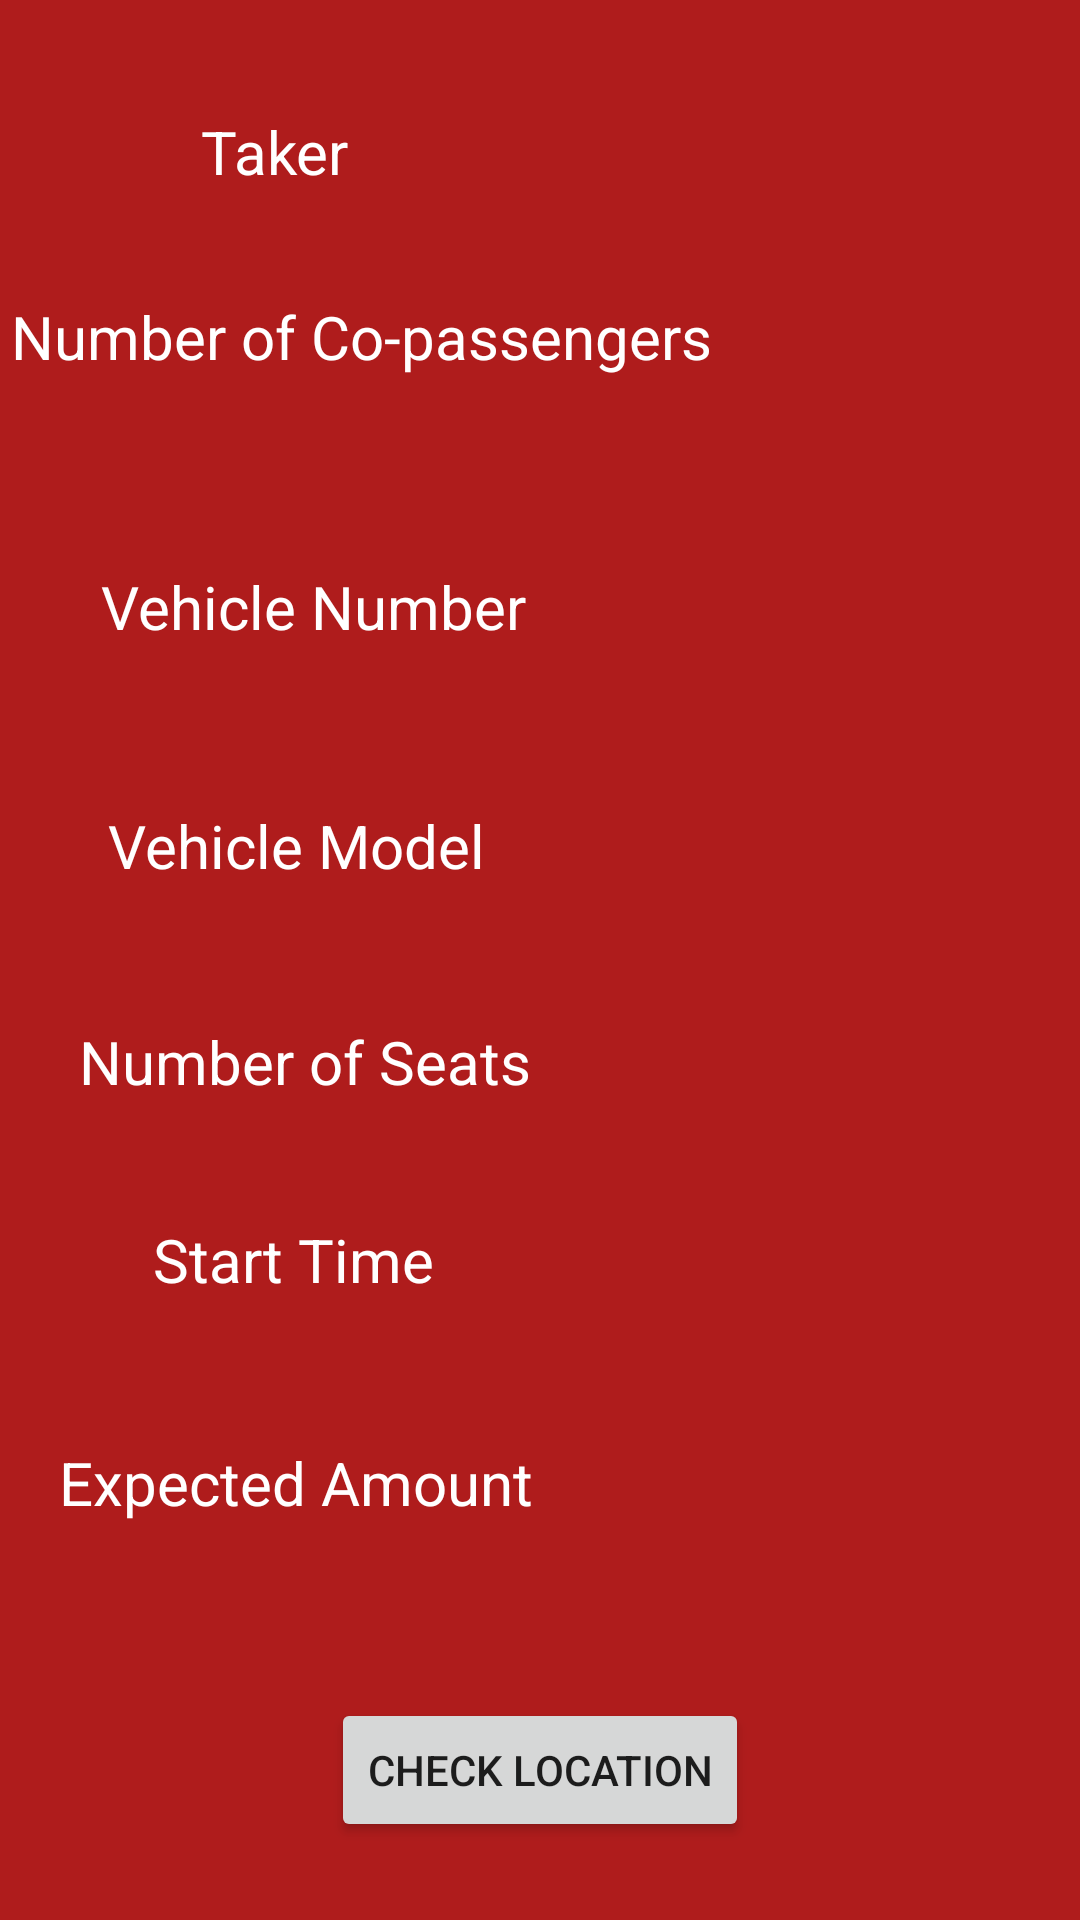

Here is an Android app screen rendered from its layout file. Give the layout XML and the strings, colors and styles it references.
<!-- AndroidManifest.xml: application theme Theme.Mobilito03 -->
<!-- res/layout/activity_provide_ride_details.xml -->
<?xml version="1.0" encoding="utf-8"?>
<androidx.constraintlayout.widget.ConstraintLayout xmlns:android="http://schemas.android.com/apk/res/android"
    xmlns:app="http://schemas.android.com/apk/res-auto"
    xmlns:tools="http://schemas.android.com/tools"
    android:layout_width="match_parent"
    android:layout_height="match_parent"
    tools:context=".ProvideRideDetails">


    <TextView
        android:id="@+id/background9"
        android:layout_width="413dp"
        android:layout_height="730dp"
        android:background="#AF1C1C"
        android:textAlignment="center"
        android:textColor="#FFFFFF"
        android:textSize="34sp"
        android:textStyle="bold"
        app:layout_constraintBottom_toBottomOf="parent"
        app:layout_constraintEnd_toEndOf="parent"
        app:layout_constraintStart_toStartOf="parent"
        app:layout_constraintTop_toTopOf="parent"
        app:layout_constraintVertical_bias="0.0" />

    <Button
        android:id="@+id/provDetLocation"
        android:layout_width="wrap_content"
        android:layout_height="wrap_content"
        android:text="@string/check_location"
        app:layout_constraintBottom_toBottomOf="parent"
        app:layout_constraintEnd_toEndOf="parent"
        app:layout_constraintStart_toStartOf="parent"
        app:layout_constraintTop_toTopOf="parent"
        app:layout_constraintVertical_bias="0.956" />

    <TextView
        android:id="@+id/provDetExpectedAmount"
        android:layout_width="wrap_content"
        android:layout_height="wrap_content"
        android:layout_marginEnd="104dp"
        android:textColor="#FFFFFF"
        android:textSize="20sp"
        app:layout_constraintBottom_toTopOf="@+id/provDetLocation"
        app:layout_constraintEnd_toEndOf="parent"
        app:layout_constraintHorizontal_bias="1.0"
        app:layout_constraintStart_toEndOf="@+id/provDetExpectedAmountText"
        app:layout_constraintTop_toTopOf="parent"
        app:layout_constraintVertical_bias="0.892" />

    <TextView
        android:id="@+id/provDetExpectedAmountText"
        android:layout_width="wrap_content"
        android:layout_height="wrap_content"
        android:text="@string/expected_amount"
        android:textColor="#FFFFFF"
        android:textSize="20sp"
        app:layout_constraintBottom_toTopOf="@+id/provDetLocation"
        app:layout_constraintEnd_toEndOf="parent"
        app:layout_constraintHorizontal_bias="0.098"
        app:layout_constraintStart_toStartOf="parent"
        app:layout_constraintTop_toTopOf="parent"
        app:layout_constraintVertical_bias="0.892" />

    <TextView
        android:id="@+id/provDetStartTime"
        android:layout_width="wrap_content"
        android:layout_height="wrap_content"
        android:textColor="#FFFFFF"
        android:textSize="20sp"
        app:layout_constraintBottom_toTopOf="@+id/provDetExpectedAmount"
        app:layout_constraintEnd_toEndOf="parent"
        app:layout_constraintHorizontal_bias="0.593"
        app:layout_constraintStart_toEndOf="@+id/provDetStartTimeText"
        app:layout_constraintTop_toTopOf="parent"
        app:layout_constraintVertical_bias="0.896" />

    <TextView
        android:id="@+id/provDetStartTimeText"
        android:layout_width="wrap_content"
        android:layout_height="wrap_content"
        android:text="@string/start_time"
        android:textColor="#FFFFFF"
        android:textSize="20sp"
        app:layout_constraintBottom_toTopOf="@+id/provDetExpectedAmountText"
        app:layout_constraintEnd_toEndOf="parent"
        app:layout_constraintHorizontal_bias="0.192"
        app:layout_constraintStart_toStartOf="parent"
        app:layout_constraintTop_toTopOf="parent"
        app:layout_constraintVertical_bias="0.896" />

    <TextView
        android:id="@+id/provDetNoSeats"
        android:layout_width="wrap_content"
        android:layout_height="wrap_content"
        android:textColor="#FFFFFF"
        android:textSize="20sp"
        app:layout_constraintBottom_toTopOf="@+id/provDetStartTime"
        app:layout_constraintEnd_toEndOf="parent"
        app:layout_constraintHorizontal_bias="0.543"
        app:layout_constraintStart_toEndOf="@+id/provDetNoSeatsText"
        app:layout_constraintTop_toTopOf="parent"
        app:layout_constraintVertical_bias="0.897" />

    <TextView
        android:id="@+id/provDetNoSeatsText"
        android:layout_width="wrap_content"
        android:layout_height="wrap_content"
        android:text="@string/no_seats"
        android:textColor="#FFFFFF"
        android:textSize="20sp"
        app:layout_constraintBottom_toTopOf="@+id/provDetStartTimeText"
        app:layout_constraintEnd_toEndOf="parent"
        app:layout_constraintHorizontal_bias="0.126"
        app:layout_constraintStart_toStartOf="parent"
        app:layout_constraintTop_toTopOf="parent"
        app:layout_constraintVertical_bias="0.897" />

    <TextView
        android:id="@+id/provDetVehicleModel"
        android:layout_width="wrap_content"
        android:layout_height="wrap_content"
        android:textColor="#FFFFFF"
        android:textSize="20sp"
        app:layout_constraintBottom_toTopOf="@+id/provDetNoSeats"
        app:layout_constraintEnd_toEndOf="parent"
        app:layout_constraintHorizontal_bias="0.568"
        app:layout_constraintStart_toEndOf="@+id/provDetVehicleModelText"
        app:layout_constraintTop_toTopOf="parent"
        app:layout_constraintVertical_bias="0.856" />

    <TextView
        android:id="@+id/provDetVehicleModelText"
        android:layout_width="wrap_content"
        android:layout_height="wrap_content"
        android:text="@string/vehicle_model"
        android:textColor="#FFFFFF"
        android:textSize="20sp"
        app:layout_constraintBottom_toTopOf="@+id/provDetNoSeatsText"
        app:layout_constraintEnd_toEndOf="parent"
        app:layout_constraintHorizontal_bias="0.154"
        app:layout_constraintStart_toStartOf="parent"
        app:layout_constraintTop_toTopOf="parent"
        app:layout_constraintVertical_bias="0.856" />

    <TextView
        android:id="@+id/provDetVehicleNumber"
        android:layout_width="wrap_content"
        android:layout_height="wrap_content"
        android:textColor="#FFFFFF"
        android:textSize="20sp"
        app:layout_constraintBottom_toTopOf="@+id/provDetVehicleModel"
        app:layout_constraintEnd_toEndOf="parent"
        app:layout_constraintHorizontal_bias="0.568"
        app:layout_constraintStart_toEndOf="@+id/provDetVehicleNumberText"
        app:layout_constraintTop_toTopOf="parent"
        app:layout_constraintVertical_bias="0.782" />

    <TextView
        android:id="@+id/provDetVehicleNumberText"
        android:layout_width="wrap_content"
        android:layout_height="wrap_content"
        android:text="@string/vehicle_number"
        android:textColor="#FFFFFF"
        android:textSize="20sp"
        app:layout_constraintBottom_toTopOf="@+id/provDetVehicleModelText"
        app:layout_constraintEnd_toEndOf="parent"
        app:layout_constraintHorizontal_bias="0.154"
        app:layout_constraintStart_toStartOf="parent"
        app:layout_constraintTop_toTopOf="parent"
        app:layout_constraintVertical_bias="0.782" />

    <TextView
        android:id="@+id/provDetCopassengers"
        android:layout_width="wrap_content"
        android:layout_height="wrap_content"
        android:textColor="#FFFFFF"
        android:textSize="20sp"
        app:layout_constraintBottom_toTopOf="@+id/provDetVehicleNumber"
        app:layout_constraintEnd_toEndOf="parent"
        app:layout_constraintHorizontal_bias="0.395"
        app:layout_constraintStart_toEndOf="@+id/provDetCopassengersText"
        app:layout_constraintTop_toTopOf="parent"
        app:layout_constraintVertical_bias="0.528" />

    <TextView
        android:id="@+id/provDetCopassengersText"
        android:layout_width="wrap_content"
        android:layout_height="wrap_content"
        android:text="@string/no_copassengers"
        android:textColor="#FFFFFF"
        android:textSize="20sp"
        app:layout_constraintBottom_toTopOf="@+id/provDetVehicleNumberText"
        app:layout_constraintEnd_toEndOf="parent"
        app:layout_constraintHorizontal_bias="0.028"
        app:layout_constraintStart_toStartOf="parent"
        app:layout_constraintTop_toTopOf="parent"
        app:layout_constraintVertical_bias="0.611" />

    <TextView
        android:id="@+id/provDetTaker"
        android:layout_width="wrap_content"
        android:layout_height="wrap_content"
        android:textColor="#FFFFFF"
        android:textSize="20sp"
        app:layout_constraintBottom_toTopOf="@+id/provDetCopassengers"
        app:layout_constraintEnd_toEndOf="parent"
        app:layout_constraintHorizontal_bias="0.395"
        app:layout_constraintStart_toEndOf="@+id/provDetTakerText"
        app:layout_constraintTop_toTopOf="parent"
        app:layout_constraintVertical_bias="0.528" />

    <TextView
        android:id="@+id/provDetTakerText"
        android:layout_width="wrap_content"
        android:layout_height="wrap_content"
        android:text="@string/taker"
        android:textColor="#FFFFFF"
        android:textSize="20sp"
        app:layout_constraintBottom_toTopOf="@+id/provDetCopassengersText"
        app:layout_constraintEnd_toEndOf="parent"
        app:layout_constraintHorizontal_bias="0.216"
        app:layout_constraintStart_toStartOf="parent"
        app:layout_constraintTop_toTopOf="parent"
        app:layout_constraintVertical_bias="0.517" />



</androidx.constraintlayout.widget.ConstraintLayout>
<!-- resources referenced by this layout -->
<resources>
  <string name="check_location">Check Location</string>
  <string name="expected_amount">Expected Amount</string>
  <string name="no_copassengers">Number of Co-passengers</string>
  <string name="no_seats">Number of Seats</string>
  <string name="start_time">Start Time</string>
  <string name="taker">Taker</string>
  <string name="vehicle_model">Vehicle Model</string>
  <string name="vehicle_number">Vehicle Number</string>
  <style name="Theme.Mobilito03" parent="Theme.MaterialComponents.DayNight.DarkActionBar">
          
          <item name="colorPrimary">@color/purple_500</item>
          <item name="colorPrimaryVariant">@color/purple_700</item>
          <item name="colorOnPrimary">@color/white</item>
          
          <item name="colorSecondary">@color/teal_200</item>
          <item name="colorSecondaryVariant">@color/teal_700</item>
          <item name="colorOnSecondary">@color/black</item>
          
          <item name="android:statusBarColor" tools:targetApi="l">?attr/colorPrimaryVariant</item>
          
      </style>
  <!-- not gathered from this repository: default colours our renderer supplied (Android Studio template values) -->
  <color name="purple_500">#FF6200EE</color>
  <color name="purple_700">#FF3700B3</color>
  <color name="teal_200">#FF03DAC5</color>
  <color name="teal_700">#FF018786</color>
  <color name="black">#FF000000</color>
  <color name="white">#FFFFFFFF</color>
</resources>
